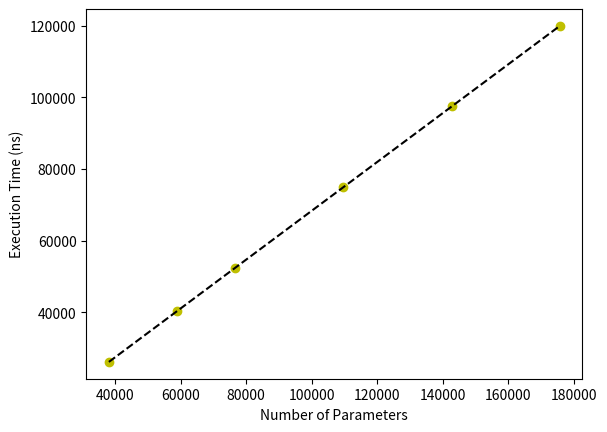

Generate this figure with matplotlib:
import numpy as np
import matplotlib.pyplot as plt

# Inspiration from https://stackoverflow.com/questions/6148207/linear-regression-with-matplotlib-numpy

total_params = [38098, 58998, 76656, 109680, 142704, 175728]
total_time = [26268.8, 40335.4, 52477, 74971.2, 97474.3, 119942]

coef = np.polyfit(total_params,total_time,1)
poly1d_fn = np.poly1d(coef)

plt.plot(total_params,total_time, 'yo', total_params, poly1d_fn(total_params), '--k')

plt.xlabel("Number of Parameters")
plt.ylabel("Execution Time (ns)")
plt.savefig('linearity_plot_with_params.png', dpi=300)
plt.show()